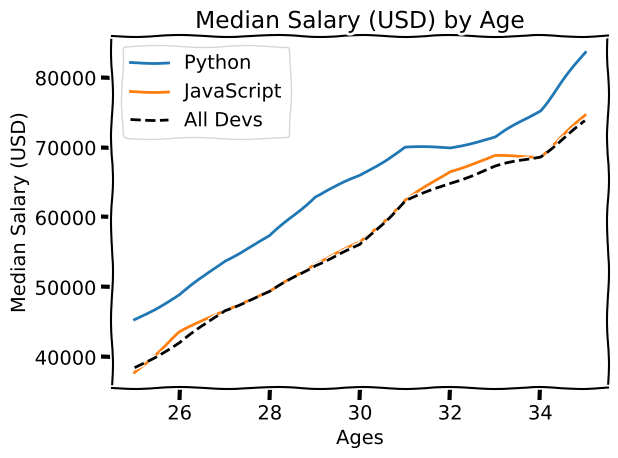

Recreate this plot in Python.

from matplotlib import pyplot as plt

# plt.style.use('fivethirtyeight')
# plt.style.use('ggplot')
plt.xkcd()


# Median Developer Salaries by Age
ages_x = [25, 26, 27, 28, 29, 30, 31, 32, 33, 34, 35]


# Median Python Developer Salaries by Age

py_dev_y = [45372, 48876, 53850, 57287, 63016,
            65998, 70003, 70000, 71496, 75370, 83640]

plt.plot(ages_x,py_dev_y , label = "Python")

# Median JavaScript Developer Salaries by Age
js_dev_y = [37810, 43515, 46823, 49293, 53437,
            56373, 62375, 66674, 68745, 68746, 74583]
plt.plot(ages_x,js_dev_y , label = "JavaScript")

dev_y = [38496, 42000, 46752, 49320, 53200,
         56000, 62316, 64928, 67317, 68748, 73752]

plt.plot(ages_x,dev_y,color = 'k',linestyle = '--', label = "All Devs")



plt.xlabel("Ages")
plt.ylabel('Median Salary (USD)')
plt.title('Median Salary (USD) by Age')


plt.legend()

# plt.grid(True)
plt.tight_layout()

plt.savefig('plot.png')

plt.show()